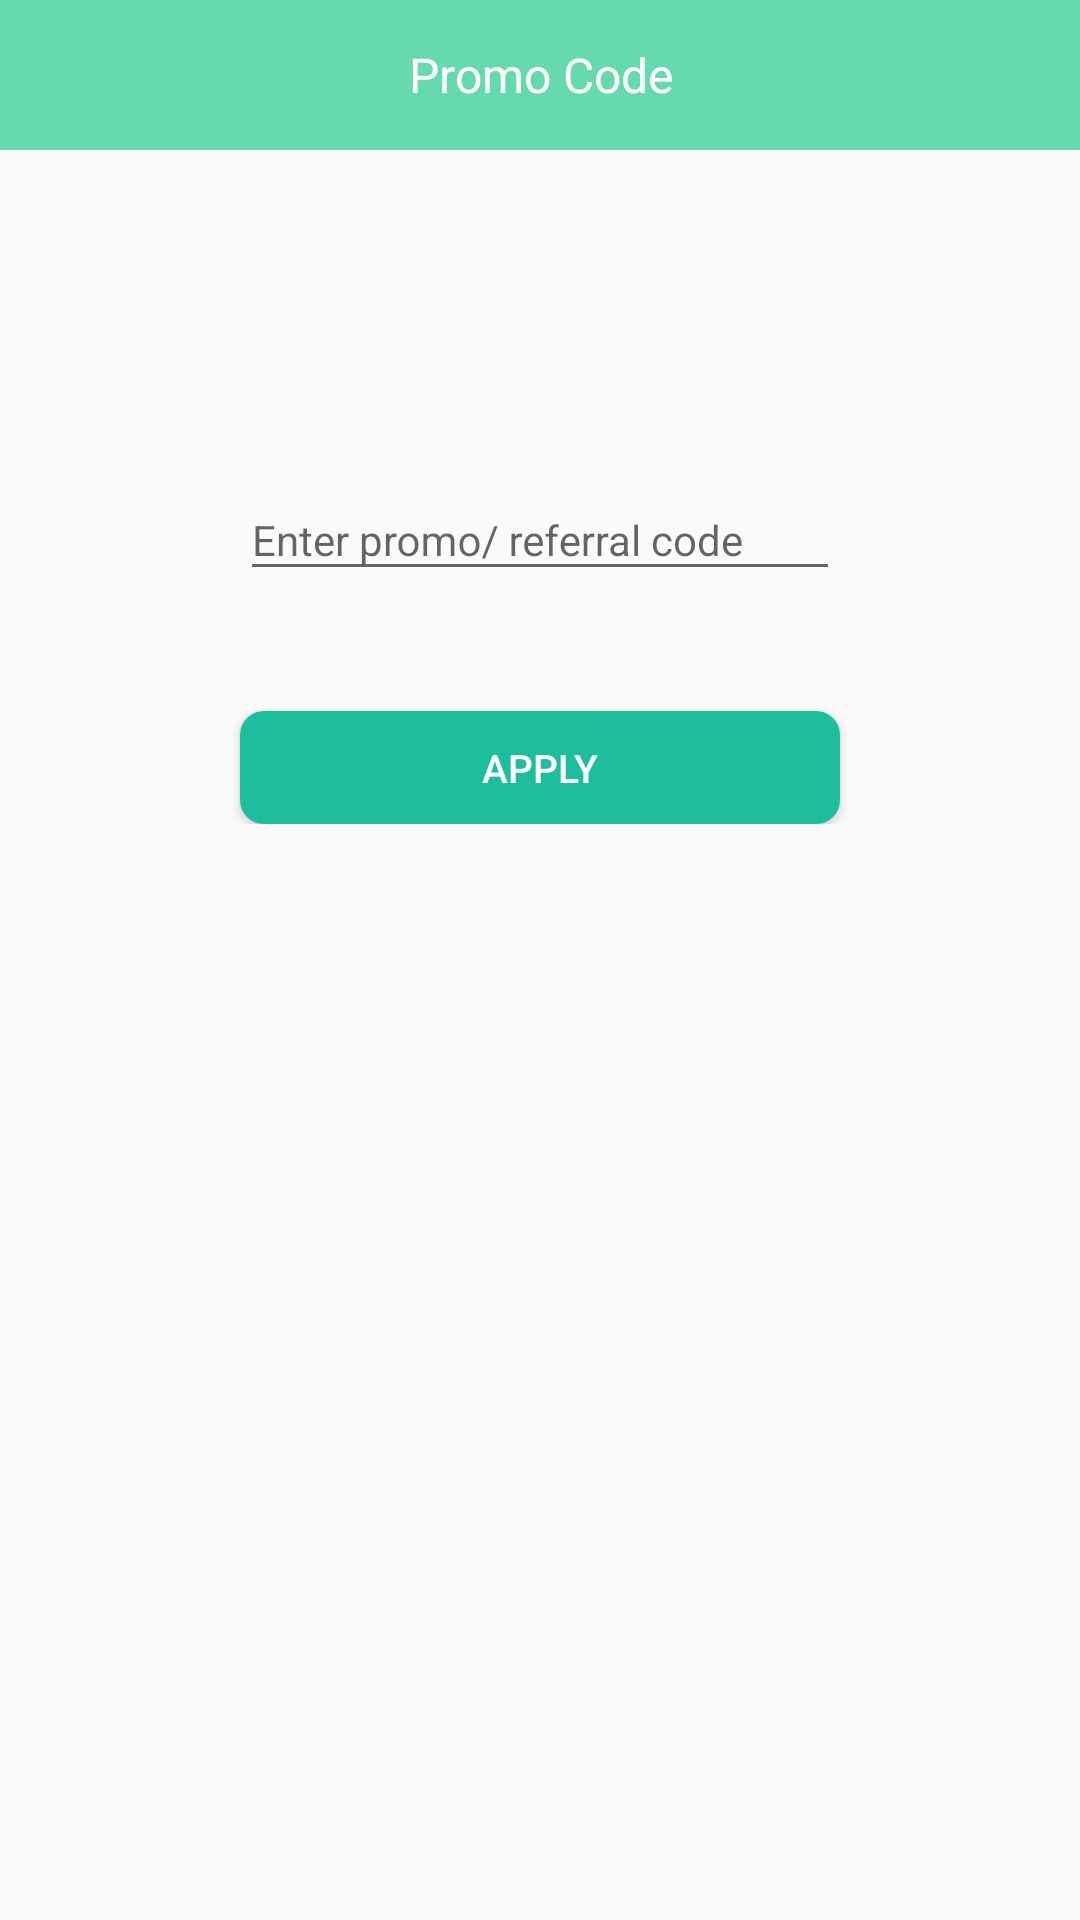

Android layout source for this screen:
<!-- AndroidManifest.xml: application theme AppTheme -->
<!-- res/layout/activity_promo_code.xml -->
<?xml version="1.0" encoding="utf-8"?>
<android.support.v4.widget.DrawerLayout xmlns:android="http://schemas.android.com/apk/res/android"
    xmlns:app="http://schemas.android.com/apk/res-auto"
    xmlns:tools="http://schemas.android.com/tools"
    android:id="@+id/DrawerLayout"
    android:layout_width="match_parent"
    android:layout_height="match_parent"
    android:elevation="7dp">

<RelativeLayout
    android:layout_width="match_parent"
    android:layout_height="match_parent"
    xmlns:app="http://schemas.android.com/apk/res-auto"
    tools:context="com.aggregator.loop.OTP">

    <android.support.v7.widget.Toolbar
        android:id="@+id/toolbar"
        android:layout_width="match_parent"
        android:layout_height="50dp"
        android:layout_alignParentTop="true"
        app:theme="@style/Toolbar_Theme"
        android:background="@color/LightGreen"
        android:minHeight="?attr/actionBarSize">



            <TextView
                android:id="@+id/toolbar_title"
                android:layout_width="wrap_content"
                android:layout_height="wrap_content"
                android:layout_gravity="center"
                android:gravity="center"
                android:layout_centerInParent="true"
                android:text="Promo Code"
                android:textColor="#ffffff"
                android:textSize="@dimen/toolbar_text_size" />


    </android.support.v7.widget.Toolbar>
    <LinearLayout
        android:layout_width="fill_parent"
        android:layout_height="fill_parent"
        android:layout_below="@id/toolbar"
        android:gravity="center_horizontal"
        android:layout_marginBottom="40dp"
        android:orientation="vertical"
        android:layout_marginTop="100dp"
        >


        <android.support.design.widget.TextInputLayout
            android:id="@+id/nameLayout"
            android:layout_width="wrap_content"
            android:layout_height="wrap_content">
            <EditText
                android:id="@+id/promocode"
                android:layout_width="200dp"
                android:layout_height="wrap_content"
                android:imeOptions="actionDone"
                android:textColor="@color/TextColor"
                android:singleLine="true"
                android:textSize="@dimen/register_text_size"
                android:hint="Enter promo/ referral code"/>

        </android.support.design.widget.TextInputLayout>


        <LinearLayout
            android:layout_width="fill_parent"
            android:layout_height="wrap_content"
            android:orientation="horizontal"
            android:layout_marginTop="20dp"
            android:gravity="center_horizontal"
            >

            <Button
                android:id="@+id/promocode_done"
                android:layout_width="200dp"
                android:layout_height="wrap_content"
                android:background="@drawable/booking_btn_customized"
                android:textSize="@dimen/small_button_text_size"
                android:text="Apply"
                android:textColor="#fff"
                android:textAllCaps="true"
                android:layout_marginTop="20dp"
                android:paddingLeft="20dp"
                android:paddingRight="20dp"
                android:minHeight="@dimen/min_button_height"
                android:padding="10dp"
                />
        </LinearLayout>


    </LinearLayout>

</RelativeLayout>
    <com.twotoasters.android.support.v7.widget.RecyclerView
        android:id="@+id/RecyclerView"
        android:layout_width="300dp"
        android:layout_height="match_parent"
        android:layout_gravity="left"
        android:background="@color/LightGreen"
        android:scrollbars="vertical">

    </com.twotoasters.android.support.v7.widget.RecyclerView>
</android.support.v4.widget.DrawerLayout>
<!-- resources referenced by this layout -->
<resources>
  <color name="LightGreen">#66daae</color>
  <color name="TextColor">#6B6B6B</color>
  <dimen name="min_button_height">30dp</dimen>
  <dimen name="register_text_size">14sp</dimen>
  <dimen name="small_button_text_size">13sp</dimen>
  <dimen name="toolbar_text_size">16sp</dimen>
  <!-- drawable booking_btn_customized (drawable) -->
  <?xml version="1.0" encoding="utf-8"?>
  <selector xmlns:android="http://schemas.android.com/apk/res/android">
      <item android:state_pressed="true" >
          <shape  android:shape="rectangle" >
              <corners
                  android:radius="8dp"
                  />
              <solid
                  android:color="@color/LightGreen"
                  />
              <padding
                  android:left="0dp"
                  android:top="0dp"
                  android:right="0dp"
                  android:bottom="0dp"
                  />
  
  
          </shape>
      </item>
  
      <item >
          <shape  android:shape="rectangle" >
              <corners
                  android:radius="8dp"
                  />
              <solid
                  android:color="#1ebd9d"
                  />
              <padding
                  android:left="0dp"
                  android:top="0dp"
                  android:right="0dp"
                  android:bottom="0dp"
                  />
  
  
          </shape>
      </item>
  </selector>
  <style name="Toolbar_Theme">
          <item name="colorControlNormal">@color/WhiteColor</item>
      </style>
  <style name="AppTheme" parent="Theme.AppCompat.Light.NoActionBar">
          
          <item name="drawerArrowStyle">@style/MyDrawerArrowToggle</item>
      </style>
  <color name="WhiteColor">#fff</color>
  <style name="MyDrawerArrowToggle" parent="Widget.AppCompat.DrawerArrowToggle">
          <item name="color">@color/WhiteColor</item>
      </style>
</resources>
